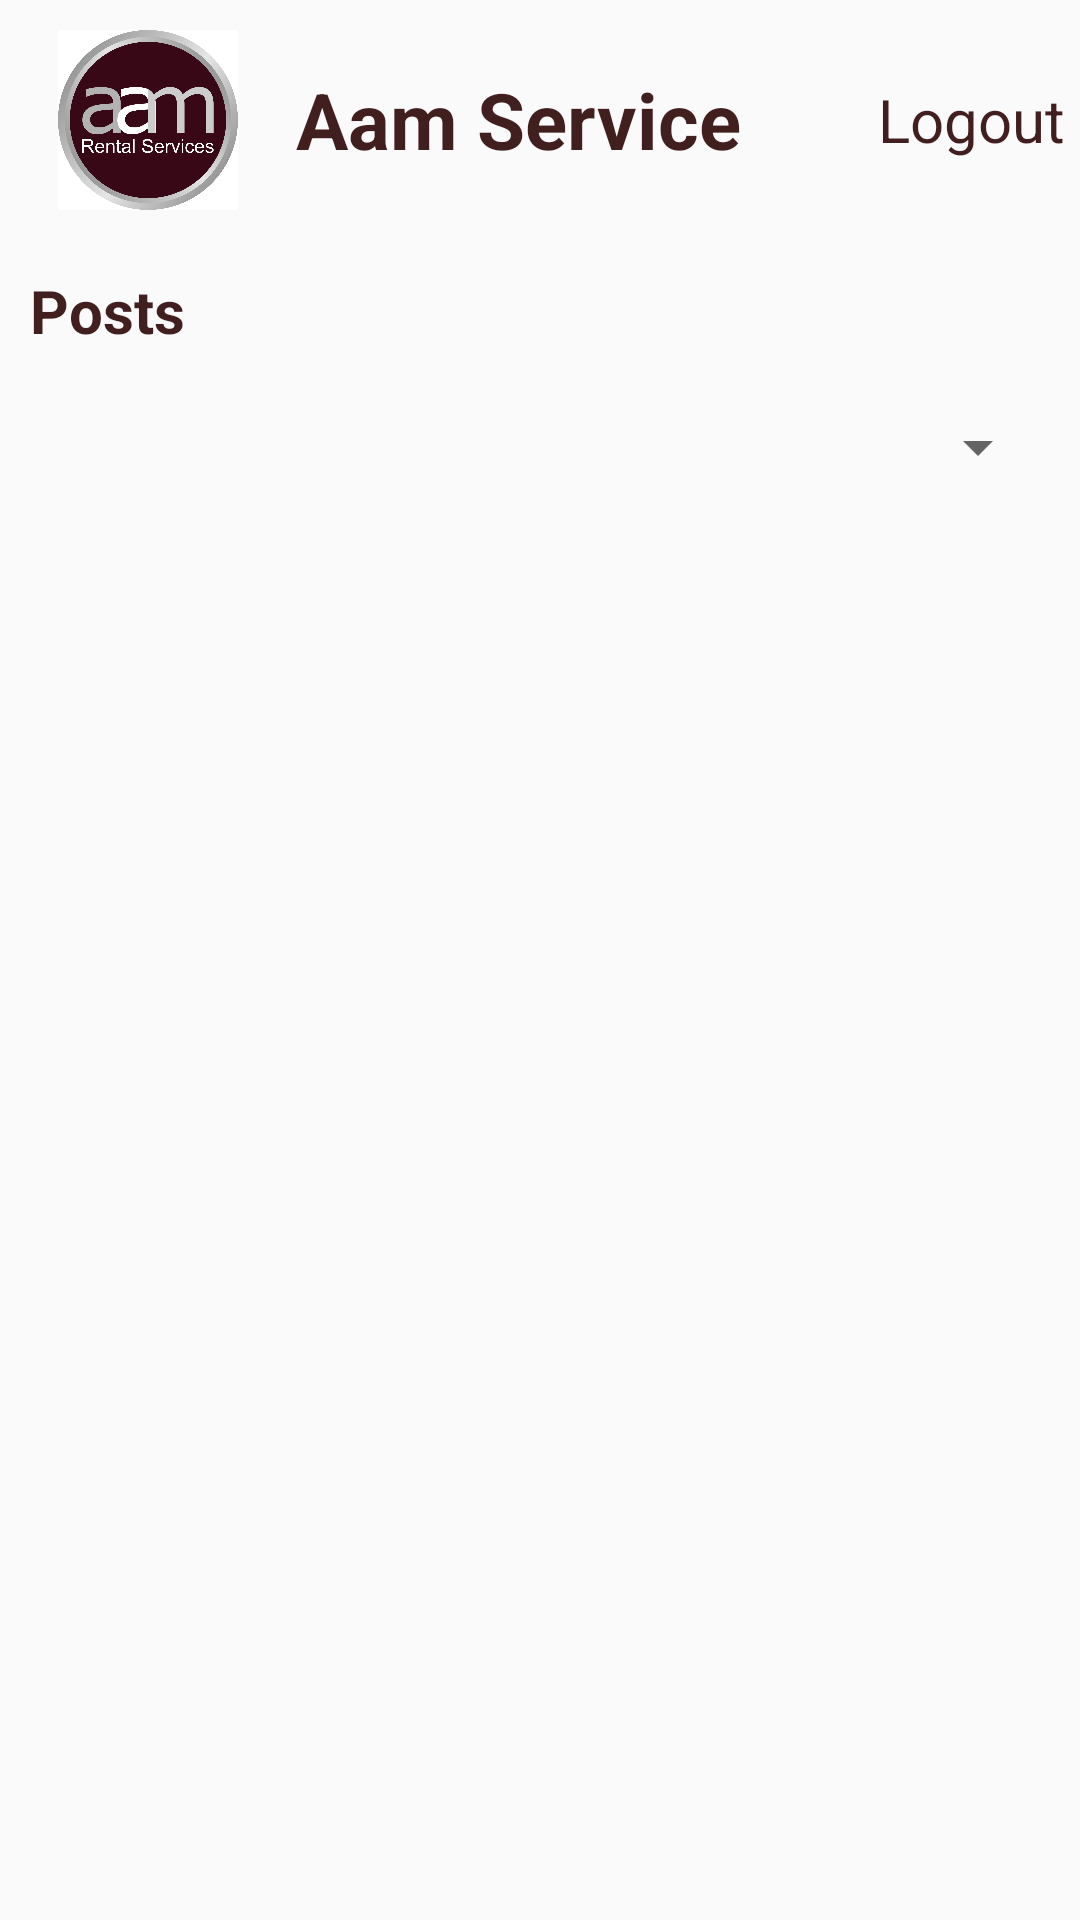

Layout XML and referenced resources for this Android screen:
<!-- AndroidManifest.xml: application theme AppTheme -->
<!-- res/layout/fragment_home.xml -->
<?xml version="1.0" encoding="utf-8"?>
<LinearLayout xmlns:android="http://schemas.android.com/apk/res/android"
    xmlns:app="http://schemas.android.com/apk/res-auto"
    xmlns:tools="http://schemas.android.com/tools"
    android:layout_width="match_parent"
    android:layout_height="match_parent"
    android:orientation="vertical"
    tools:context=".ui.posts.PostsFragment">

    <LinearLayout
        android:layout_width="match_parent"
        android:layout_height="wrap_content"
        android:orientation="horizontal">
    <ImageView
        android:layout_weight="1"
        android:layout_margin="10dp"
        android:layout_width="60dp"

        android:layout_height="60dp"
        android:src="@drawable/logo"/>

        <TextView
            android:layout_weight="10"
            android:layout_width="0dp"
            android:layout_height="wrap_content"
            android:textSize="26sp"
            android:textColor="@color/brown"
            android:text="Aam Service"
            android:layout_gravity="center"
            android:textStyle="bold"
            />

        <TextView
            android:id="@+id/logout_btn"
            android:layout_width="wrap_content"
            android:layout_height="wrap_content"
            android:textColor="@color/brown"
            android:textSize="20sp"
            android:layout_margin="5dp"
            android:layout_gravity="center"
            android:gravity="center"
            android:text="Logout"/>

    </LinearLayout>

    <TextView
        android:layout_width="match_parent"
        android:layout_height="wrap_content"
        android:textSize="20sp"
        android:textStyle="bold"
        android:text="Posts"
        android:textColor="@color/brown"
        android:layout_margin="10dp"/>

    <Spinner
        android:id="@+id/category_spinner"
        android:layout_width="match_parent"
        android:layout_height="wrap_content"
        android:layout_margin="10dp"/>

    <androidx.recyclerview.widget.RecyclerView
       android:id="@+id/showpost_recyclerview"
        android:layout_width="match_parent"
        android:layout_height="match_parent"
        android:orientation="vertical"/>


</LinearLayout>
<!-- resources referenced by this layout -->
<resources>
  <color name="brown">#411f1f</color>
  <!-- drawable logo: jpg bitmap (drawable, 69763 bytes) -->
  <style name="AppTheme" parent="Theme.AppCompat.Light.NoActionBar">
          
          <item name="colorPrimary">@color/colorPrimary</item>
          <item name="colorPrimaryDark">@color/colorPrimaryDark</item>
          <item name="colorAccent">@color/colorAccent</item>
      </style>
  <color name="colorPrimary">#6200EE</color>
  <color name="colorPrimaryDark">#3700B3</color>
  <color name="colorAccent">#03DAC5</color>
</resources>
